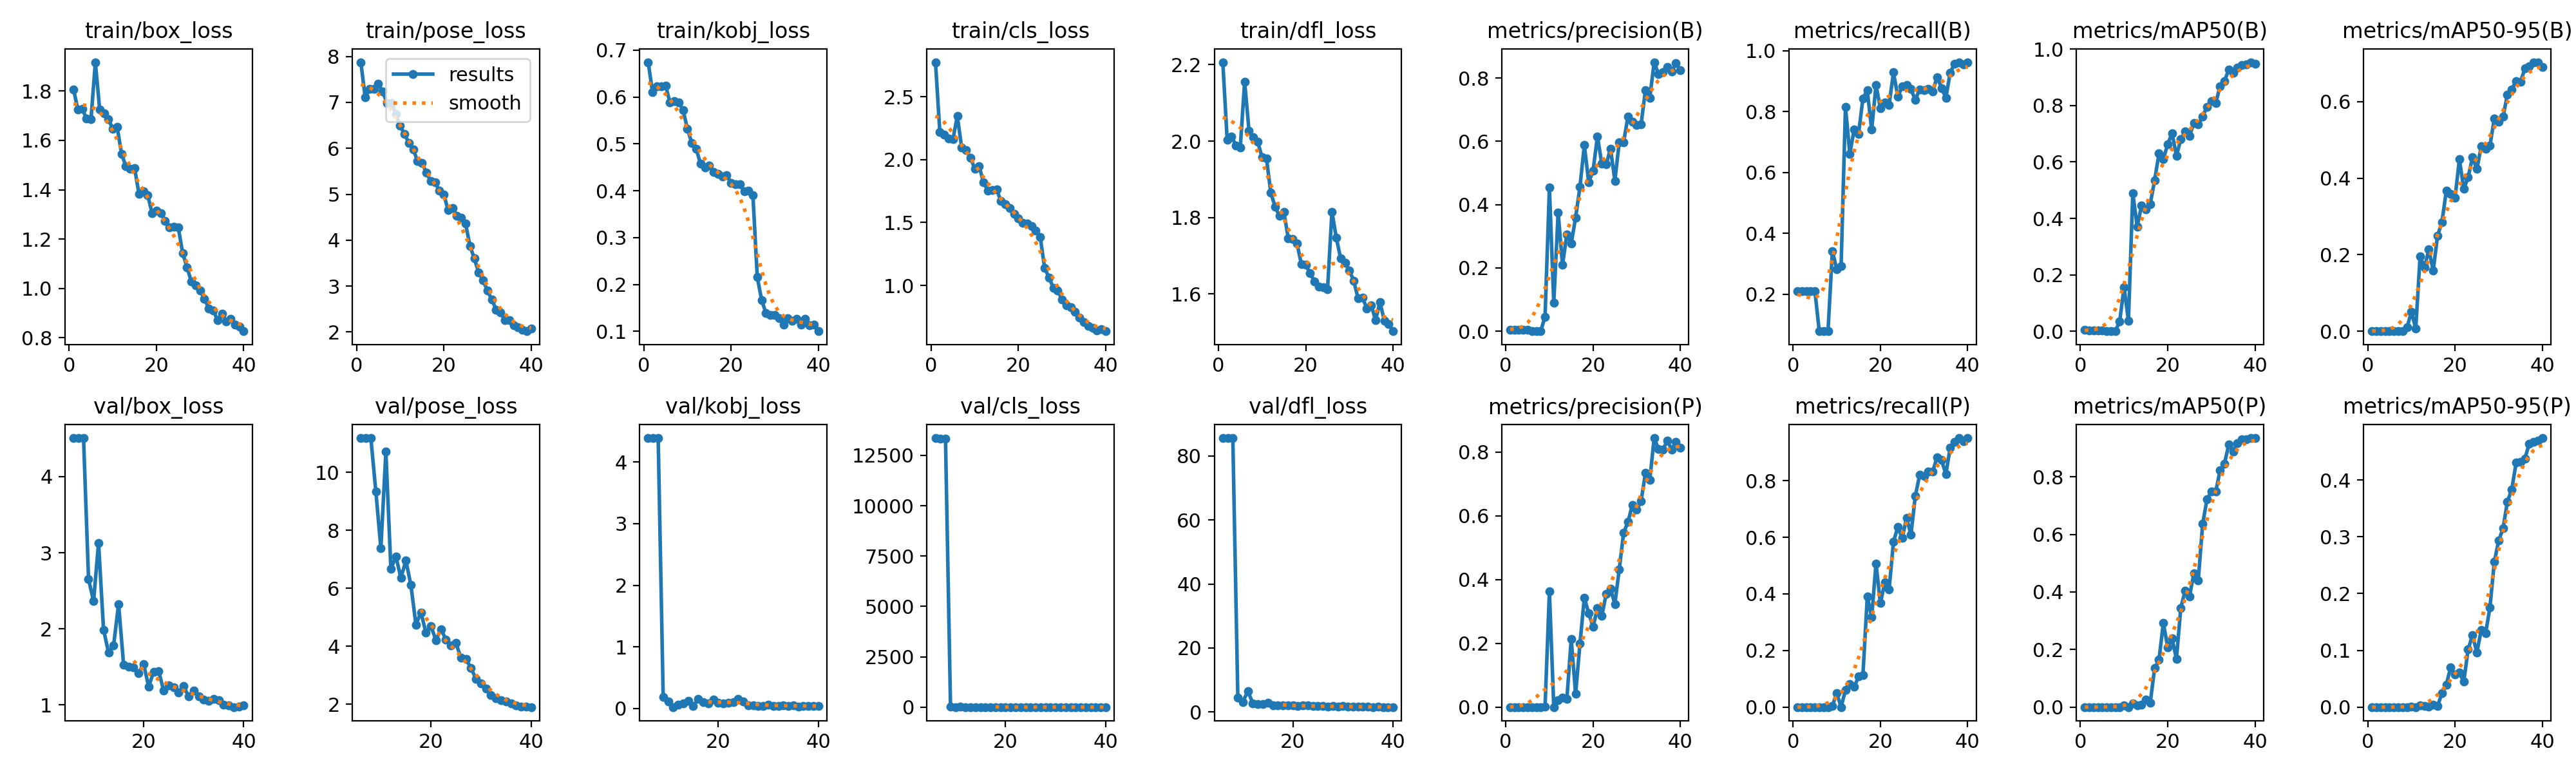

The file beside this chart, header and first rows:
epoch, time, train/box_loss, train/pose_loss, train/kobj_loss, train/cls_loss, train/dfl_loss, metrics/precision(B), metrics/recall(B), metrics/mAP50(B), metrics/mAP50-95(B), metrics/precision(P), metrics/recall(P), metrics/mAP50(P), metrics/mAP50-95(P), val/box_loss, val/pose_loss, val/kobj_loss, val/cls_loss, val/dfl_loss, lr/pg0, lr/pg1, lr/pg2
1, 389.8, 1.807, 7.874, 0.6745, 2.774, 2.207, 0.00559, 0.2099, 0.00438, 0.00084, 0, 0, 0, 0, nan, nan, nan, nan, nan, 0.0006554, 0.0006554, 0.06789
2, 1135, 1.725, 7.107, 0.6109, 2.217, 2.003, 0.00557, 0.2099, 0.00256, 0.00072, 0, 0, 0, 0, nan, nan, nan, nan, nan, 0.00132, 0.00132, 0.03522
3, 1888, 1.728, 7.293, 0.6231, 2.2, 2.013, 0.00557, 0.2099, 0.00256, 0.00072, 0, 0, 0, 0, nan, nan, nan, nan, nan, 0.001977, 0.001977, 0.002542
4, 2602, 1.688, 7.3, 0.6233, 2.167, 1.988, 0.00557, 0.2099, 0.00256, 0.00072, 0, 0, 0, 0, nan, nan, nan, nan, nan, 0.001973, 0.001973, 0.001973
5, 3473, 1.685, 7.398, 0.6248, 2.162, 1.983, 0.00557, 0.2099, 0.00256, 0.00072, 0, 0, 0, 0, nan, nan, nan, nan, nan, 0.001952, 0.001952, 0.001952
6, 3880, 1.917, 7.234, 0.5882, 2.346, 2.156, 0.00016, 0.0787, 8e-05, 4e-05, 0, 0, 0, 0, 4.505, 11.18, 4.388, 13359, 85.62, 0.001925, 0.001925, 0.001925
7, 4715, 1.724, 6.983, 0.5909, 2.094, 2.028, 0.00016, 0.0787, 8e-05, 4e-05, 0, 0, 0, 0, 4.508, 11.19, 4.389, 13340, 85.58, 0.001892, 0.001892, 0.001892
8, 5552, 1.71, 6.979, 0.5887, 2.076, 2.01, 0.00016, 0.0787, 8e-05, 4e-05, 0, 0, 0, 0, 4.508, 11.19, 4.389, 13340, 85.58, 0.001854, 0.001854, 0.001854
9, 6009, 1.685, 6.749, 0.5724, 2.017, 1.998, 0.04603, 0.3423, 0.03508, 0.00995, 0.00143, 0.00309, 3e-05, 0, 2.654, 9.335, 0.1883, 29.8, 4.506, 0.001811, 0.001811, 0.001811
10, 6413, 1.647, 6.489, 0.5319, 1.927, 1.957, 0.4538, 0.2826, 0.1558, 0.05052, 0.3626, 0.04985, 0.00572, 0.00081, 2.361, 7.383, 0.1166, 3.885, 3.157, 0.001763, 0.001763, 0.001763
11, 6849, 1.654, 6.312, 0.5021, 1.948, 1.955, 0.0895, 0.2921, 0.03693, 0.00727, 0, 0, 0, 0, 3.128, 10.71, 0.024, 6.995, 6.503, 0.00171, 0.00171, 0.00171
12, 7258, 1.546, 6.116, 0.4895, 1.82, 1.865, 0.3756, 0.8149, 0.4895, 0.1955, 0.02155, 0.06031, 0.01167, 0.00306, 1.988, 6.673, 0.06245, 2.063, 2.709, 0.001653, 0.001653, 0.001653
13, 7654, 1.494, 5.98, 0.4579, 1.753, 1.828, 0.2097, 0.6615, 0.3713, 0.1664, 0.02962, 0.08074, 0.00663, 0.00149, 1.685, 7.099, 0.07898, 2.445, 2.359, 0.001592, 0.001592, 0.001592
14, 8090, 1.484, 5.719, 0.4493, 1.756, 1.804, 0.306, 0.7423, 0.4452, 0.2134, 0.02574, 0.07151, 0.0074, 0.00128, 1.778, 6.364, 0.1246, 2.111, 2.469, 0.001527, 0.001527, 0.001527
15, 8569, 1.488, 5.683, 0.4533, 1.762, 1.814, 0.2775, 0.7276, 0.4313, 0.1587, 0.2138, 0.1075, 0.02654, 0.00386, 2.325, 6.957, 0.04074, 1.974, 2.957, 0.001459, 0.001459, 0.001459
16, 9046, 1.382, 5.469, 0.4404, 1.672, 1.745, 0.3591, 0.8434, 0.4512, 0.2499, 0.04115, 0.1133, 0.01489, 0.00202, 1.53, 6.107, 0.1565, 1.58, 2.114, 0.001389, 0.001389, 0.001389
17, 9481, 1.394, 5.288, 0.4367, 1.646, 1.743, 0.4561, 0.8701, 0.5352, 0.2848, 0.1993, 0.3905, 0.1349, 0.02425, 1.498, 4.747, 0.1058, 1.76, 2.087, 0.001316, 0.001316, 0.001316
18, 9986, 1.378, 5.264, 0.43, 1.614, 1.732, 0.5883, 0.7407, 0.63, 0.3668, 0.3431, 0.3175, 0.1641, 0.03958, 1.494, 5.171, 0.08106, 1.288, 2.052, 0.001241, 0.001241, 0.001241
19, 10458, 1.305, 5.073, 0.4331, 1.569, 1.678, 0.4708, 0.887, 0.6101, 0.3589, 0.2945, 0.5073, 0.2923, 0.06997, 1.418, 4.468, 0.1461, 1.29, 1.952, 0.001165, 0.001165, 0.001165
20, 10905, 1.316, 4.99, 0.4169, 1.535, 1.676, 0.5068, 0.8113, 0.6631, 0.3485, 0.2516, 0.3671, 0.2077, 0.05725, 1.538, 4.694, 0.09468, 1.35, 2.06, 0.001088, 0.001088, 0.001088
21, 11353, 1.305, 4.656, 0.4143, 1.497, 1.654, 0.6154, 0.831, 0.7025, 0.4492, 0.3096, 0.4401, 0.2379, 0.06056, 1.24, 4.211, 0.08346, 1.07, 1.812, 0.00101, 0.00101, 0.00101
22, 11823, 1.275, 4.703, 0.4143, 1.494, 1.633, 0.5295, 0.8228, 0.6216, 0.3719, 0.2853, 0.4157, 0.167, 0.0446, 1.431, 4.585, 0.09706, 1.282, 2.001, 0.0009323, 0.0009323, 0.0009323
23, 12280, 1.248, 4.527, 0.399, 1.47, 1.619, 0.5268, 0.9287, 0.6801, 0.4017, 0.3542, 0.5844, 0.3448, 0.1017, 1.445, 4.236, 0.1022, 1.199, 1.965, 0.0008551, 0.0008551, 0.0008551
24, 12732, 1.249, 4.488, 0.4002, 1.437, 1.617, 0.5769, 0.8493, 0.7078, 0.4539, 0.3714, 0.6361, 0.4043, 0.1266, 1.188, 4.026, 0.1574, 1.094, 1.761, 0.0007789, 0.0007789, 0.0007789
25, 13144, 1.248, 4.356, 0.3904, 1.384, 1.613, 0.4756, 0.8828, 0.6932, 0.4236, 0.323, 0.5969, 0.3849, 0.09597, 1.259, 4.106, 0.117, 1.252, 1.842, 0.0007041, 0.0007041, 0.0007041
26, 13569, 1.143, 3.877, 0.2155, 1.139, 1.815, 0.5975, 0.8882, 0.7375, 0.4828, 0.4323, 0.6687, 0.4644, 0.1358, 1.23, 3.596, 0.04857, 1.055, 1.775, 0.0006311, 0.0006311, 0.0006311
27, 14007, 1.086, 3.6, 0.1671, 1.063, 1.747, 0.5971, 0.8739, 0.7342, 0.4766, 0.5463, 0.6094, 0.4405, 0.1297, 1.164, 3.556, 0.05492, 1.107, 1.737, 0.0005605, 0.0005605, 0.0005605
28, 14467, 1.027, 3.296, 0.1385, 0.9809, 1.693, 0.6791, 0.8388, 0.761, 0.4845, 0.5805, 0.7456, 0.636, 0.1755, 1.243, 3.243, 0.04328, 1.057, 1.834, 0.0004927, 0.0004927, 0.0004927
29, 14867, 1.012, 3.127, 0.135, 0.9576, 1.681, 0.6613, 0.873, 0.7957, 0.5555, 0.6341, 0.8211, 0.7214, 0.2559, 1.11, 2.875, 0.04644, 1.042, 1.661, 0.0004281, 0.0004281, 0.0004281
30, 15380, 0.9925, 2.901, 0.1351, 0.8888, 1.662, 0.6521, 0.8702, 0.8151, 0.5476, 0.6191, 0.8161, 0.7483, 0.2933, 1.183, 2.725, 0.06277, 0.9558, 1.753, 0.000367, 0.000367, 0.000367
31, 15838, 0.9583, 2.707, 0.1283, 0.8439, 1.634, 0.6532, 0.8756, 0.8083, 0.5603, 0.6456, 0.8323, 0.748, 0.3147, 1.108, 2.53, 0.0442, 1.002, 1.67, 0.00031, 0.00031, 0.00031
32, 16288, 0.9183, 2.489, 0.1148, 0.8276, 1.588, 0.7619, 0.8672, 0.8691, 0.6181, 0.734, 0.8333, 0.8221, 0.3619, 1.069, 2.307, 0.04512, 0.8363, 1.624, 0.0002572, 0.0002572, 0.0002572
33, 16705, 0.9116, 2.425, 0.1287, 0.7898, 1.59, 0.7381, 0.9134, 0.8864, 0.6317, 0.7127, 0.8832, 0.8454, 0.3837, 1.051, 2.207, 0.05361, 0.8283, 1.598, 0.0002091, 0.0002091, 0.0002091
34, 17189, 0.8714, 2.253, 0.1232, 0.7436, 1.563, 0.85, 0.8777, 0.9281, 0.6539, 0.8436, 0.8732, 0.9123, 0.4304, 1.08, 2.129, 0.04421, 0.7795, 1.648, 0.0001659, 0.0001659, 0.0001659
35, 17643, 0.8966, 2.259, 0.1271, 0.7087, 1.571, 0.8127, 0.8453, 0.9158, 0.6509, 0.8089, 0.8232, 0.8881, 0.4325, 1.057, 2.093, 0.04976, 0.7849, 1.612, 0.0001279, 0.0001279, 0.0001279
36, 18089, 0.8669, 2.144, 0.1138, 0.6766, 1.531, 0.818, 0.9284, 0.9347, 0.6862, 0.8069, 0.9168, 0.9178, 0.4379, 0.9994, 2.023, 0.0356, 0.7695, 1.537, 9.53593e-05, 9.53593e-05, 9.53593e-05
37, 18491, 0.8776, 2.099, 0.1263, 0.6603, 1.579, 0.8347, 0.9573, 0.9447, 0.6925, 0.8352, 0.9364, 0.9292, 0.4637, 0.9917, 1.958, 0.04172, 0.7135, 1.554, 6.8454e-05, 6.8454e-05, 6.8454e-05
38, 18963, 0.8524, 2.046, 0.1136, 0.6405, 1.53, 0.8199, 0.9624, 0.9455, 0.7028, 0.8082, 0.9508, 0.9303, 0.4669, 0.9701, 1.916, 0.04499, 0.742, 1.522, 4.73538e-05, 4.73538e-05, 4.73538e-05
39, 19446, 0.8446, 2.018, 0.114, 0.6519, 1.52, 0.8469, 0.9548, 0.9537, 0.7022, 0.8317, 0.9403, 0.9345, 0.4691, 0.9723, 1.921, 0.04521, 0.6971, 1.513, 3.21885e-05, 3.21885e-05, 3.21885e-05
40, 19881, 0.8263, 2.083, 0.1004, 0.6359, 1.502, 0.8254, 0.9617, 0.9491, 0.69, 0.8143, 0.9505, 0.9345, 0.474, 0.9918, 1.9, 0.04086, 0.7208, 1.546, 2.30518e-05, 2.30518e-05, 2.30518e-05
